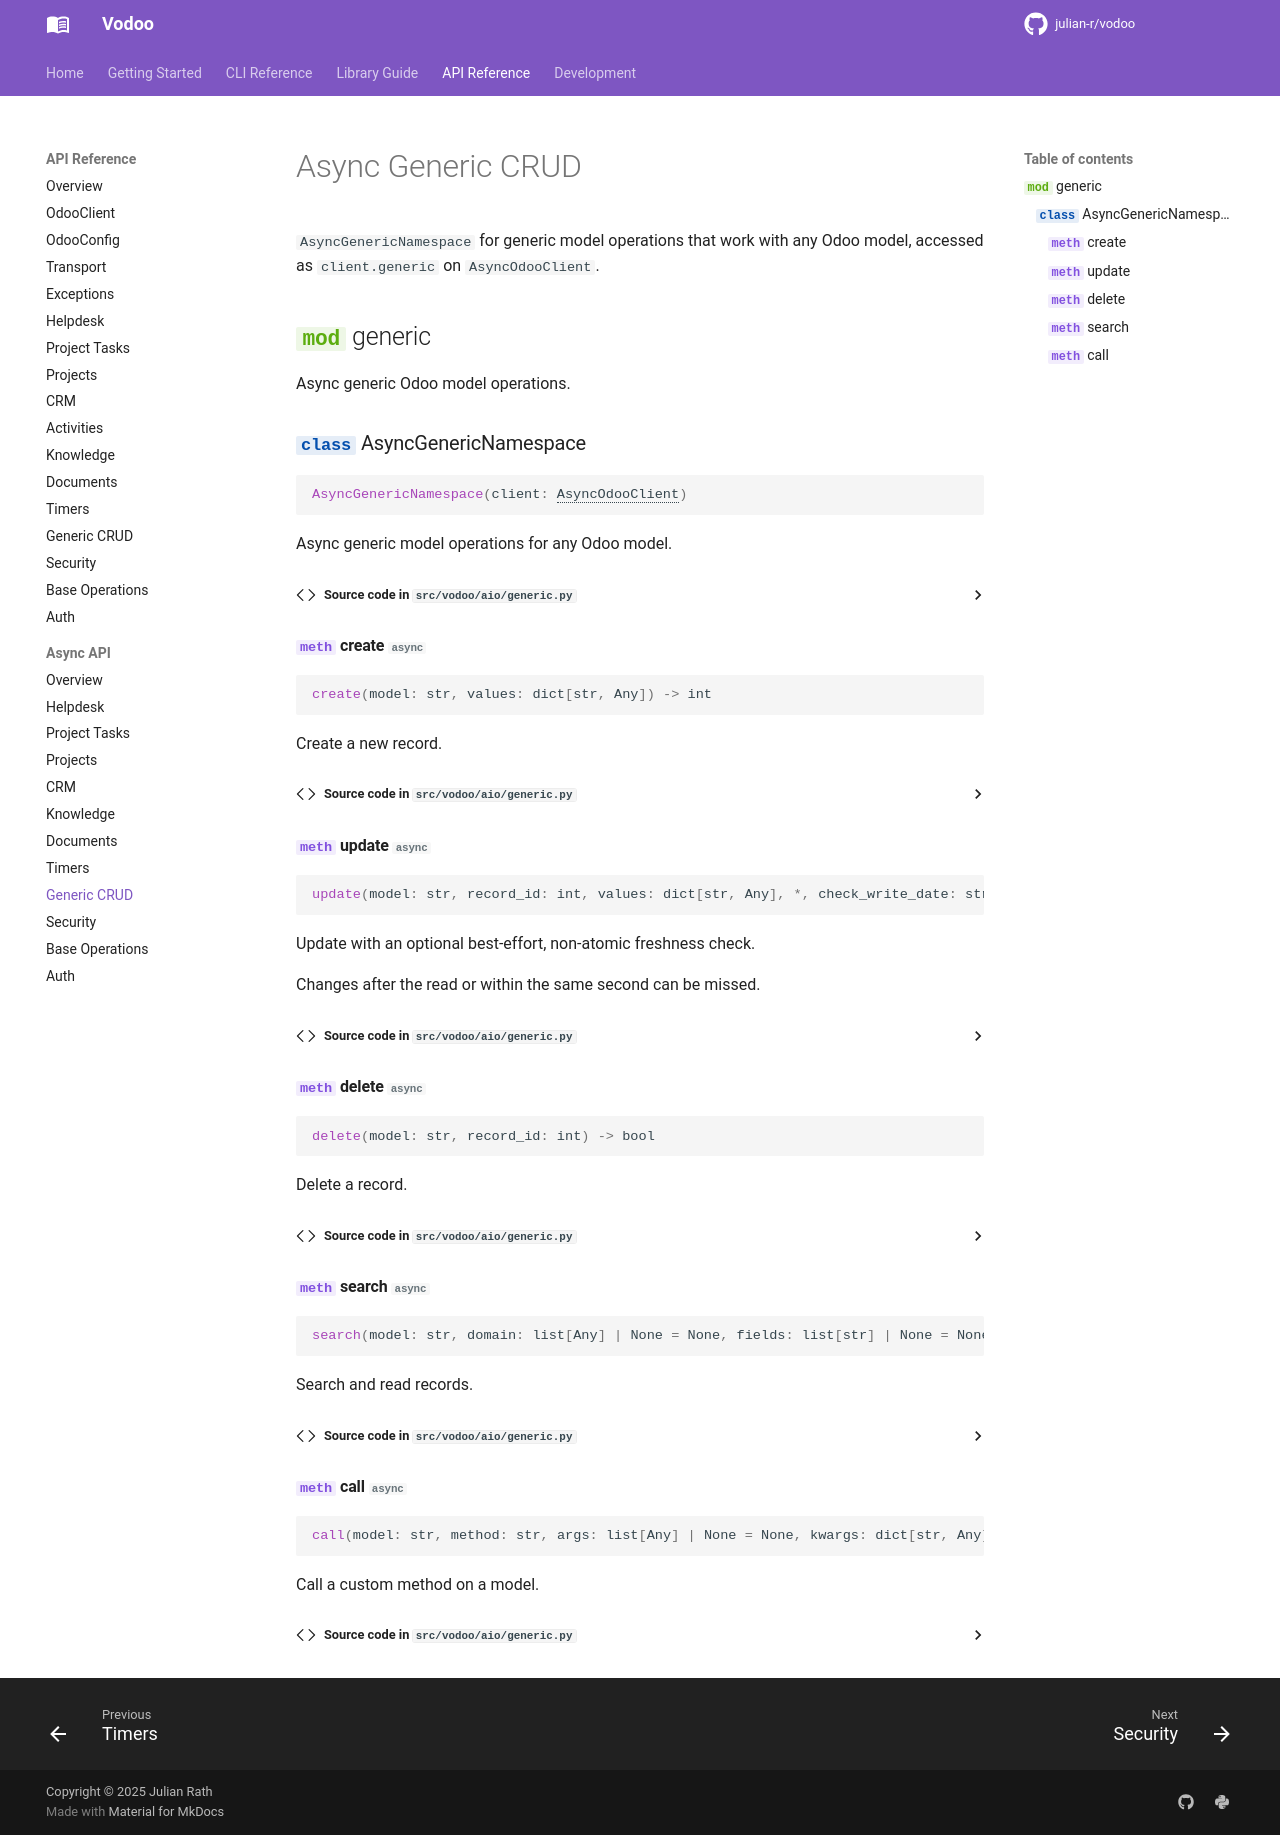

repository: julian-r/vodoo · page: 4.4.0/api/aio/generic/index.html · generator: mkdocs

# Async Generic CRUD

`AsyncGenericNamespace` for generic model operations that work with any Odoo model, accessed as `client.generic` on `AsyncOdooClient`.

::: vodoo.aio.generic
    options:
      show_source: true
      members_order: source
